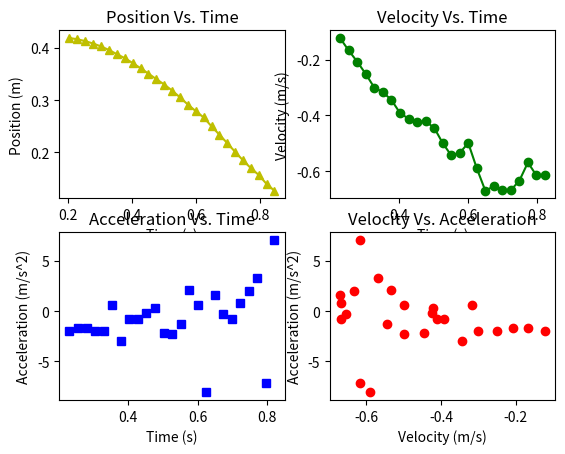

Reproduce this figure in Python.
from numpy import * 
from matplotlib.pyplot import * 
 
# Global Variables
dAccGrav = 9.81
dVelTerm = -0.5
 
# Finite Difference
# input:
#  positionArray:	array of positions
#	timeArray:	array of times
# output:
#	the velocity and acceleration at the position
# Time in seconds: data[0,:]
# y-axis position in meters: data[1,:]

#emperical data given in report
data = array([[.2055,.2302,.2550,.2797,.3045,.3292,.3539,.3786,.4033,.4280,
				.4526,.4773,.5020,.5266,.5513,.5759,.6005,.6252,.6498,.6744,
				.6990,.7236,.7482,.7728,.7974,.8220,.8466],
				[.4188,.4164,.4128,.4082,.4026,.3958,.3878,.3802,.3708,.3609,
				.3505,.3400,.3297,.3181,.3051,.2913,.2788,.2667,.2497,.2337,
				.2175,.2008,.1846,.1696,.1566,.1393,.1263]])
timeArray = data[0, :]
positionArray = data[1, :]
vel = []
acc = []


def calculateVelocity(positionArray, timeArray):
	vel = (positionArray[2:] - positionArray[:-2])/(timeArray[2:] - timeArray[:-2])
	return vel
 
def calculateAcceleration(positionArray, timeArray):
	acc = (positionArray[2:] - 2*positionArray[1:-1] + positionArray[:-2])/(0.5*(timeArray[2:] - timeArray[:-2]))**2
	return acc
	
vel = calculateVelocity(positionArray, timeArray)
acc = calculateAcceleration(positionArray, timeArray)
 
subplot(221)
plot(timeArray, positionArray, 'y^-')
xlabel('Time (s)')
ylabel('Position (m)')
title('Position Vs. Time')
subplot(222)
plot(timeArray[1:-1], vel, 'go-')
xlabel('Time (s)')
ylabel('Velocity (m/s)')
title('Velocity Vs. Time')
subplot(223)
plot(timeArray[1:-1], acc,'bs')
xlabel('Time (s)')
ylabel('Acceleration (m/s^2)')
title('Acceleration Vs. Time')
subplot(224)
plot(vel, acc,'ro') 
xlabel('Velocity (m/s)')
ylabel('Acceleration (m/s^2)')
title('Velocity Vs. Acceleration')
show()

